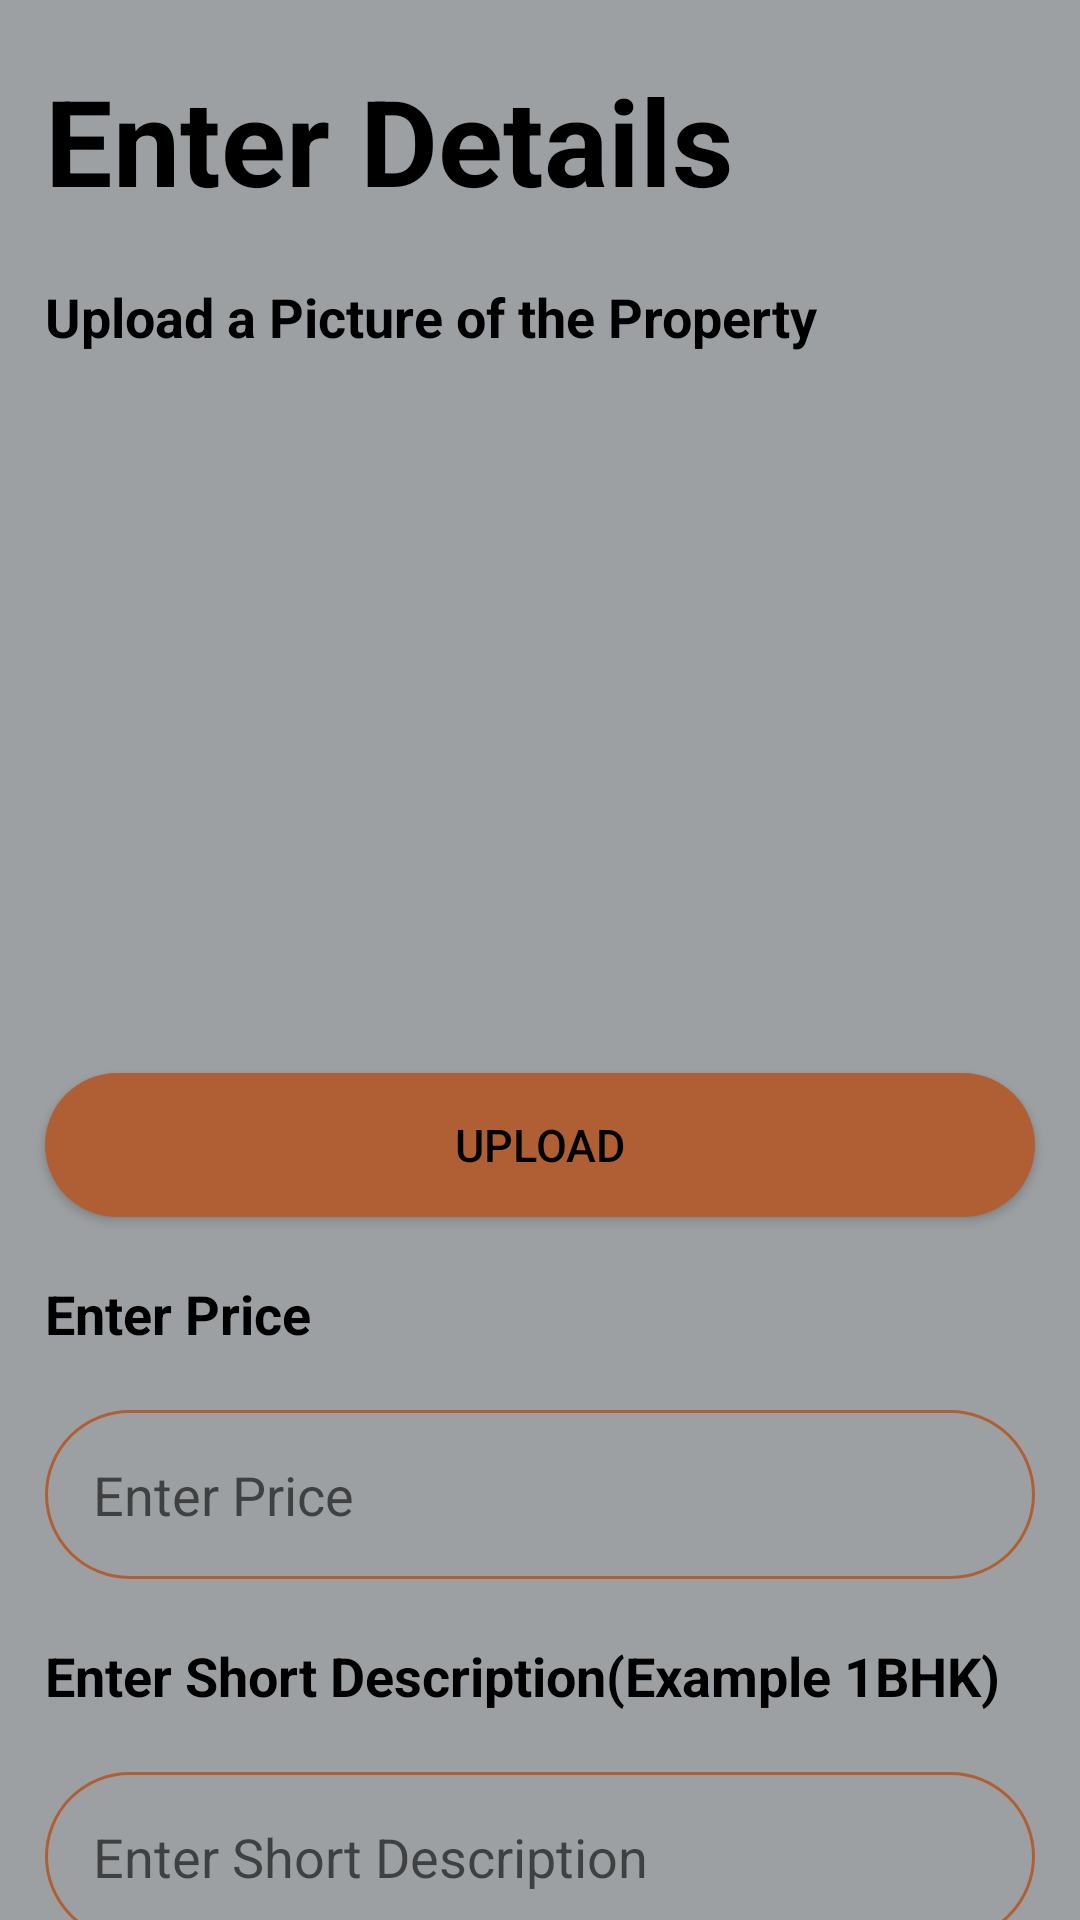

Write the Android layout XML for this screen, with the resource values it uses.
<!-- AndroidManifest.xml: application theme Theme.HouseRentalApp -->
<!-- res/layout/activity_add_home.xml -->
<?xml version="1.0" encoding="utf-8"?>
<androidx.constraintlayout.widget.ConstraintLayout
    xmlns:android="http://schemas.android.com/apk/res/android"
    xmlns:app="http://schemas.android.com/apk/res-auto"
    xmlns:tools="http://schemas.android.com/tools"
    android:layout_width="match_parent"
    android:layout_height="match_parent"
    tools:context=".screens.AddActivity">

    <androidx.core.widget.NestedScrollView
        android:layout_width="match_parent"
        android:layout_height="match_parent">

        <LinearLayout
            android:layout_width="match_parent"
            android:layout_height="wrap_content"
            android:orientation="vertical">

            <TextView
                android:layout_width="match_parent"
                android:layout_height="wrap_content"
                android:text="Enter Details"
                android:textSize="40dp"
                android:textStyle="bold"
                android:layout_marginTop="20dp"
                android:layout_marginStart="15dp"
                android:layout_marginEnd="15dp"/>

            <TextView
                android:layout_width="wrap_content"
                android:layout_height="wrap_content"
                android:text="Upload a Picture of the Property"
                android:layout_marginTop="20dp"
                android:layout_marginStart="15dp"
                android:layout_marginEnd="15dp"
                android:textSize="18dp"
                android:textStyle="bold"/>

            <ImageView
                android:id="@+id/property_image"
                android:layout_width="200dp"
                android:layout_height="200dp"
                android:src="@drawable/ic_insert_photo"
                android:background="@color/dark_grey"
                android:layout_marginTop="20dp"
                android:layout_gravity="center"
                android:scaleType="fitXY"/>

            <androidx.appcompat.widget.AppCompatButton
                android:id="@+id/upload_image"
                android:layout_width="match_parent"
                android:layout_height="wrap_content"
                android:layout_marginEnd="15dp"
                android:layout_marginStart="15dp"
                android:layout_marginTop="20dp"
                android:background="@drawable/button_bg"
                android:text="UPLOAD"
                android:textSize="15dp"/>

            <TextView
                android:layout_width="match_parent"
                android:layout_height="wrap_content"
                android:text="Enter Price"
                android:textSize="18dp"
                android:textStyle="bold"
                android:layout_marginStart="15dp"
                android:layout_marginEnd="15dp"
                android:layout_marginTop="20dp" />

            <EditText
                android:id="@+id/price"
                android:layout_width="match_parent"
                android:layout_height="wrap_content"
                android:hint="Enter Price"
                android:background="@drawable/edit_bg"
                android:layout_marginTop="20dp"
                android:layout_marginEnd="15dp"
                android:layout_marginStart="15dp"
                android:padding="16dp"/>

            <TextView
                android:layout_width="match_parent"
                android:layout_height="wrap_content"
                android:text="Enter Short Description(Example 1BHK)"
                android:textStyle="bold"
                android:textSize="18dp"
                android:layout_marginStart="15dp"
                android:layout_marginEnd="15dp"
                android:layout_marginTop="20dp" />

            <EditText
                android:id="@+id/short_description"
                android:layout_width="match_parent"
                android:layout_height="wrap_content"
                android:background="@drawable/edit_bg"
                android:hint="Enter Short Description"
                android:padding="16dp"
                android:layout_marginTop="20dp"
                android:layout_marginEnd="15dp"
                android:layout_marginStart="15dp"/>

            <TextView
                android:layout_width="match_parent"
                android:layout_height="wrap_content"
                android:layout_marginTop="20dp"
                android:text="Enter Description"
                android:textStyle="bold"
                android:textSize="18dp"
                android:layout_marginEnd="15dp"
                android:layout_marginStart="15dp"/>

            <EditText
                android:id="@+id/description"
                android:layout_width="match_parent"
                android:layout_height="wrap_content"
                android:background="@drawable/edit_bg"
                android:hint="Enter Detailed Description"
                android:layout_marginTop="20dp"
                android:layout_marginEnd="15dp"
                android:layout_marginStart="15dp"
                android:padding="16dp"/>


            <TextView
                android:layout_width="match_parent"
                android:layout_height="wrap_content"
                android:layout_marginTop="20dp"
                android:text="Enter Location"
                android:textStyle="bold"
                android:textSize="18dp"
                android:layout_marginStart="15dp"
                android:layout_marginEnd="15dp" />

            <EditText
                android:id="@+id/location"
                android:layout_width="match_parent"
                android:layout_height="wrap_content"
                android:background="@drawable/edit_bg"
                android:hint="Enter Detailed Location"
                android:layout_marginTop="20dp"
                android:layout_marginEnd="15dp"
                android:layout_marginStart="15dp"
                android:padding="16dp"/>

            <TextView
                android:layout_width="match_parent"
                android:layout_height="wrap_content"
                android:layout_marginTop="20dp"
                android:text="Enter Contact Info"
                android:textStyle="bold"
                android:textSize="18dp"
                android:layout_marginStart="15dp"
                android:layout_marginEnd="15dp"/>

            <EditText
                android:id="@+id/contact_info"
                android:layout_width="match_parent"
                android:layout_height="wrap_content"
                android:background="@drawable/edit_bg"
                android:hint="Enter Contact Number"
                android:layout_marginTop="20dp"
                android:layout_marginEnd="15dp"
                android:layout_marginStart="15dp"
                android:padding="16dp"/>

            <androidx.appcompat.widget.AppCompatButton
                android:id="@+id/add_btn"
                android:layout_width="match_parent"
                android:layout_height="wrap_content"
                android:text="Submit"
                android:background="@drawable/button_bg"
                android:layout_marginTop="70dp"
                android:layout_marginStart="15dp"
                android:layout_marginEnd="15dp"
                android:layout_marginBottom="50dp"
                android:textSize="15dp" />


        </LinearLayout>


    </androidx.core.widget.NestedScrollView>

</androidx.constraintlayout.widget.ConstraintLayout>
<!-- resources referenced by this layout -->
<resources>
  <color name="dark_grey">#9DA0A2</color>
  <!-- drawable button_bg (drawable) -->
  <?xml version="1.0" encoding="utf-8"?>
  <shape xmlns:android="http://schemas.android.com/apk/res/android"
      android:shape="rectangle">
  
      <solid android:color="@color/dark_orange"/>
      <corners android:radius="35dp"/>
  
  </shape>
  <!-- drawable edit_bg (drawable) -->
  <?xml version="1.0" encoding="utf-8"?>
  <shape xmlns:android="http://schemas.android.com/apk/res/android">
  
      <corners android:radius="32dp"/>
      <stroke android:color="@color/dark_orange"
          android:width="1dp"/>
  
  </shape>
  <style name="Theme.HouseRentalApp" parent="Theme.MaterialComponents.DayNight.NoActionBar">
          
          <item name="colorPrimary">@color/purple_500</item>
          <item name="colorPrimaryVariant">@color/purple_700</item>
          <item name="colorOnPrimary">@color/black</item>
          
          <item name="colorSecondary">@color/teal_200</item>
          <item name="colorSecondaryVariant">@color/teal_700</item>
          <item name="colorOnSecondary">@color/black</item>
          
          <item name="android:statusBarColor">@color/dark_orange</item>
          
          <item name="android:textColor">@color/black</item>
          <item name="civ_border_color">@color/black</item>
  
          <item name="android:windowBackground">@color/dark_grey</item>
  
      </style>
  <color name="dark_orange">#B05F35</color>
  <color name="purple_500">#FF6200EE</color>
  <color name="purple_700">#FF3700B3</color>
  <color name="black">#FF000000</color>
  <color name="teal_200">#FF03DAC5</color>
  <color name="teal_700">#FF018786</color>
</resources>
